Labelled photos from "dataset_split", an image-classification folder in FerdyOktavian/klasifikasi_sawit_efficientNetV2. The possible labels are: belum masak, masak, terlalu masak.

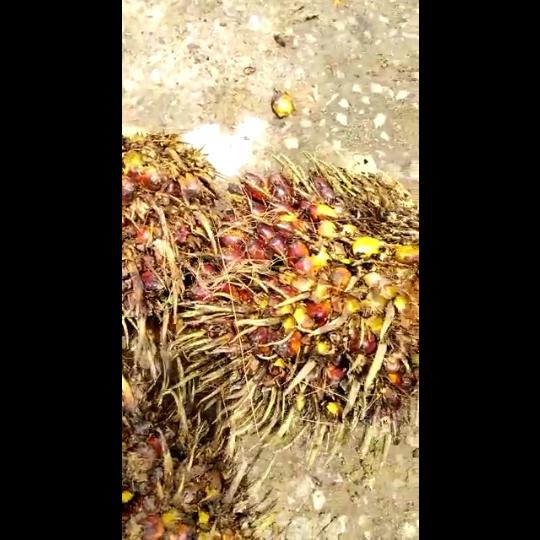
Label: masak

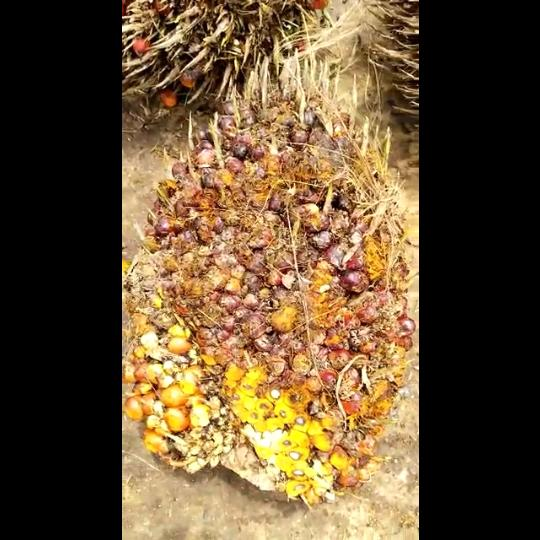
Label: masak

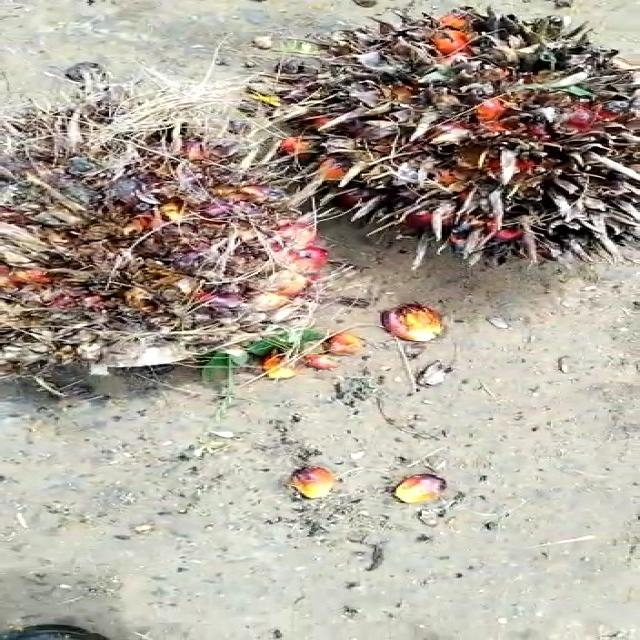
Label: terlalu masak

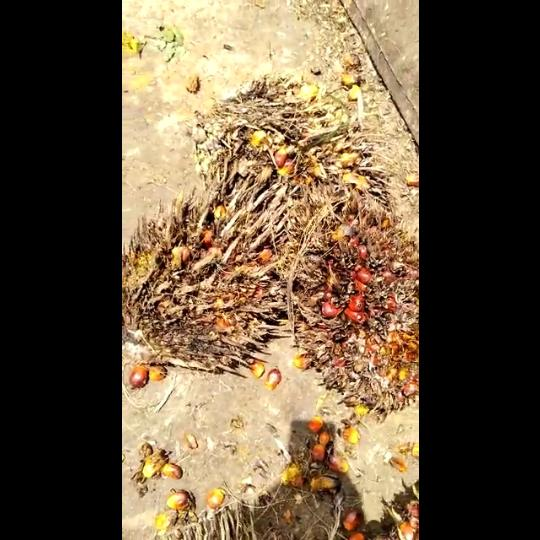
Label: terlalu masak

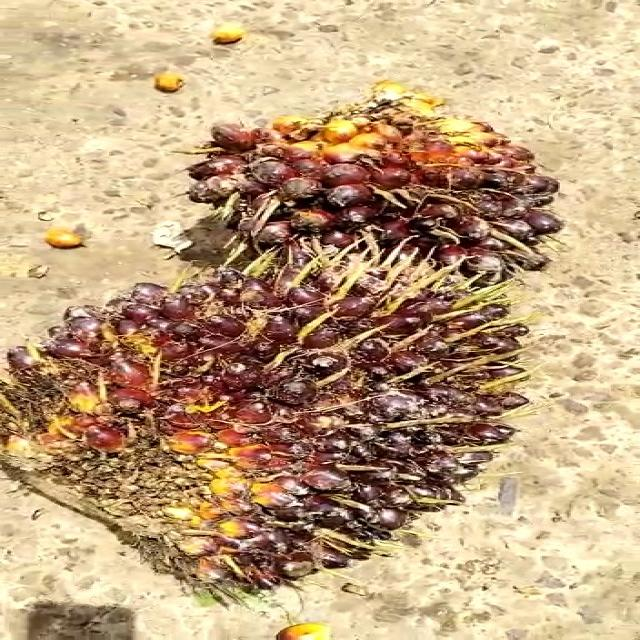
Label: belum masak

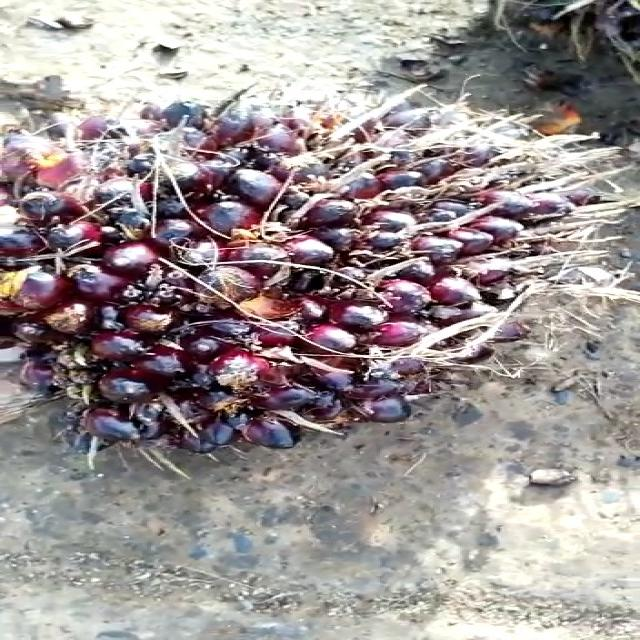
Label: belum masak
